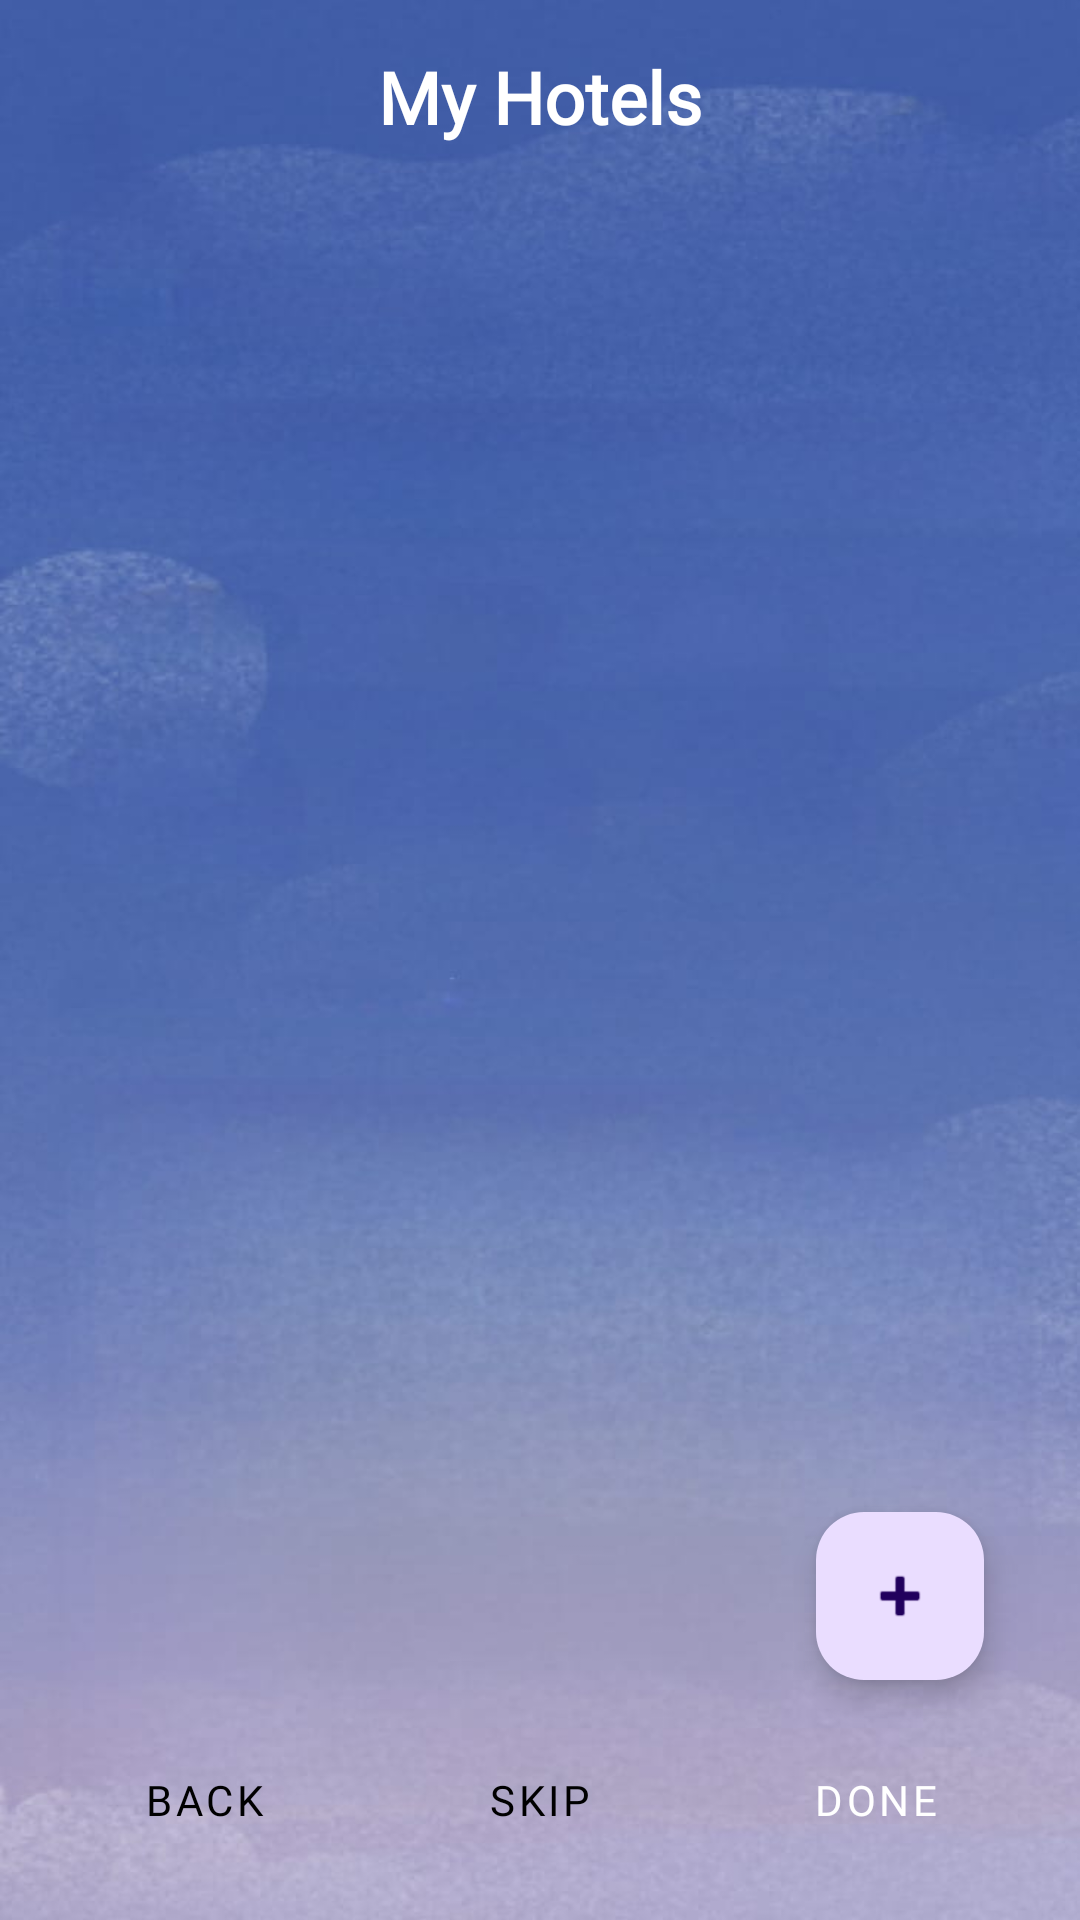

Produce the Android XML layout that renders to this screen, including the resource entries it uses.
<!-- AndroidManifest.xml: application theme Theme.TravelWithMe -->
<!-- res/layout/my_hotels.xml -->
<?xml version="1.0" encoding="utf-8"?>
<androidx.constraintlayout.widget.ConstraintLayout
    xmlns:android="http://schemas.android.com/apk/res/android"
    xmlns:app="http://schemas.android.com/apk/res-auto"
    xmlns:tools="http://schemas.android.com/tools"
    android:layout_width="match_parent"
    android:layout_height="match_parent"
    android:padding="16dp"
    android:background="@drawable/backgroun_app"
    tools:context=".My_hotels">

    <TextView
        android:id="@+id/titleTextView"
        android:layout_width="wrap_content"
        android:layout_height="wrap_content"
        android:text="@string/my_hotels"
        android:textSize="24sp"
        android:textStyle="bold"
        app:layout_constraintTop_toTopOf="parent"
        app:layout_constraintStart_toStartOf="parent"
        app:layout_constraintEnd_toEndOf="parent"
        android:fontFamily="@font/fredoka_medium"
        android:textColor="@color/verywhite"/>

    <androidx.recyclerview.widget.RecyclerView
        android:id="@+id/hotelsRecyclerView"
        android:layout_width="match_parent"
        android:layout_height="0dp"
        android:layout_marginTop="16dp"
        app:layout_constraintTop_toBottomOf="@id/titleTextView"
        app:layout_constraintBottom_toTopOf="@id/buttonContainer"
        app:layout_constraintStart_toStartOf="parent"
        app:layout_constraintEnd_toEndOf="parent"/>

    <TextView
        android:id="@+id/emptyStateTextView"
        android:layout_width="wrap_content"
        android:layout_height="wrap_content"
        android:text="No hotels added yet"
        android:visibility="gone"
        app:layout_constraintTop_toTopOf="@id/hotelsRecyclerView"
        app:layout_constraintBottom_toBottomOf="@id/hotelsRecyclerView"
        app:layout_constraintStart_toStartOf="parent"
        app:layout_constraintEnd_toEndOf="parent"
        android:fontFamily="@font/fredoka_medium"/>

    <LinearLayout
        android:id="@+id/buttonContainer"
        android:layout_width="match_parent"
        android:layout_height="wrap_content"
        android:orientation="horizontal"
        android:layout_marginTop="16dp"
        app:layout_constraintBottom_toBottomOf="parent"
        app:layout_constraintStart_toStartOf="parent"
        app:layout_constraintEnd_toEndOf="parent">

        <Button
            android:id="@+id/Return"
            android:layout_width="0dp"
            android:layout_height="wrap_content"
            android:layout_weight="1"
            android:text="@string/back"
            android:layout_marginEnd="8dp"
            android:fontFamily="@font/fredoka_medium"
            style="@style/Widget.MaterialComponents.Button.OutlinedButton"
            android:textColor="@color/black"/>

        <Button
            android:id="@+id/Skip"
            android:layout_width="0dp"
            android:layout_height="wrap_content"
            android:layout_weight="1"
            android:text="@string/skip"
            android:fontFamily="@font/fredoka_medium"
            android:layout_marginEnd="8dp"
            style="@style/Widget.MaterialComponents.Button.OutlinedButton"
            android:textColor="@color/black"/>

        <Button
            android:id="@+id/Done"
            android:layout_width="0dp"
            android:layout_height="wrap_content"
            android:layout_weight="1"
            android:text="@string/done"
            android:fontFamily="@font/fredoka_medium"
            android:backgroundTint="@color/sandyBrown"/>

    </LinearLayout>

    <com.google.android.material.floatingactionbutton.FloatingActionButton
        android:id="@+id/AddHotel"
        android:layout_width="wrap_content"
        android:layout_height="wrap_content"
        android:src="@android:drawable/ic_input_add"
        android:contentDescription="Add Hotel"
        app:layout_constraintBottom_toTopOf="@id/buttonContainer"
        app:layout_constraintEnd_toEndOf="parent"
        android:layout_margin="16dp"
        />

</androidx.constraintlayout.widget.ConstraintLayout>
<!-- resources referenced by this layout -->
<resources>
  <color name="black">#FF000000</color>
  <color name="sandyBrown">#f4a460</color>
  <color name="verywhite">#FFFFFF</color>
  <!-- drawable backgroun_app: jpg bitmap (drawable, 35704 bytes) -->
  <string name="back">back</string>
  <string name="done">Done</string>
  <string name="my_hotels">My Hotels</string>
  <string name="skip">Skip</string>
  <style name="Theme.TravelWithMe" parent="Base.Theme.TravelWithMe" />
  <style name="Base.Theme.TravelWithMe" parent="Theme.Material3.DayNight.NoActionBar">
          
          
          <item name="buttonStyle">@style/RoundedButtonStyle</item>
      </style>
  <style name="RoundedButtonStyle" parent="Widget.MaterialComponents.Button">
          <item name="cornerRadius">16dp</item>
          
          
          
      </style>
</resources>
